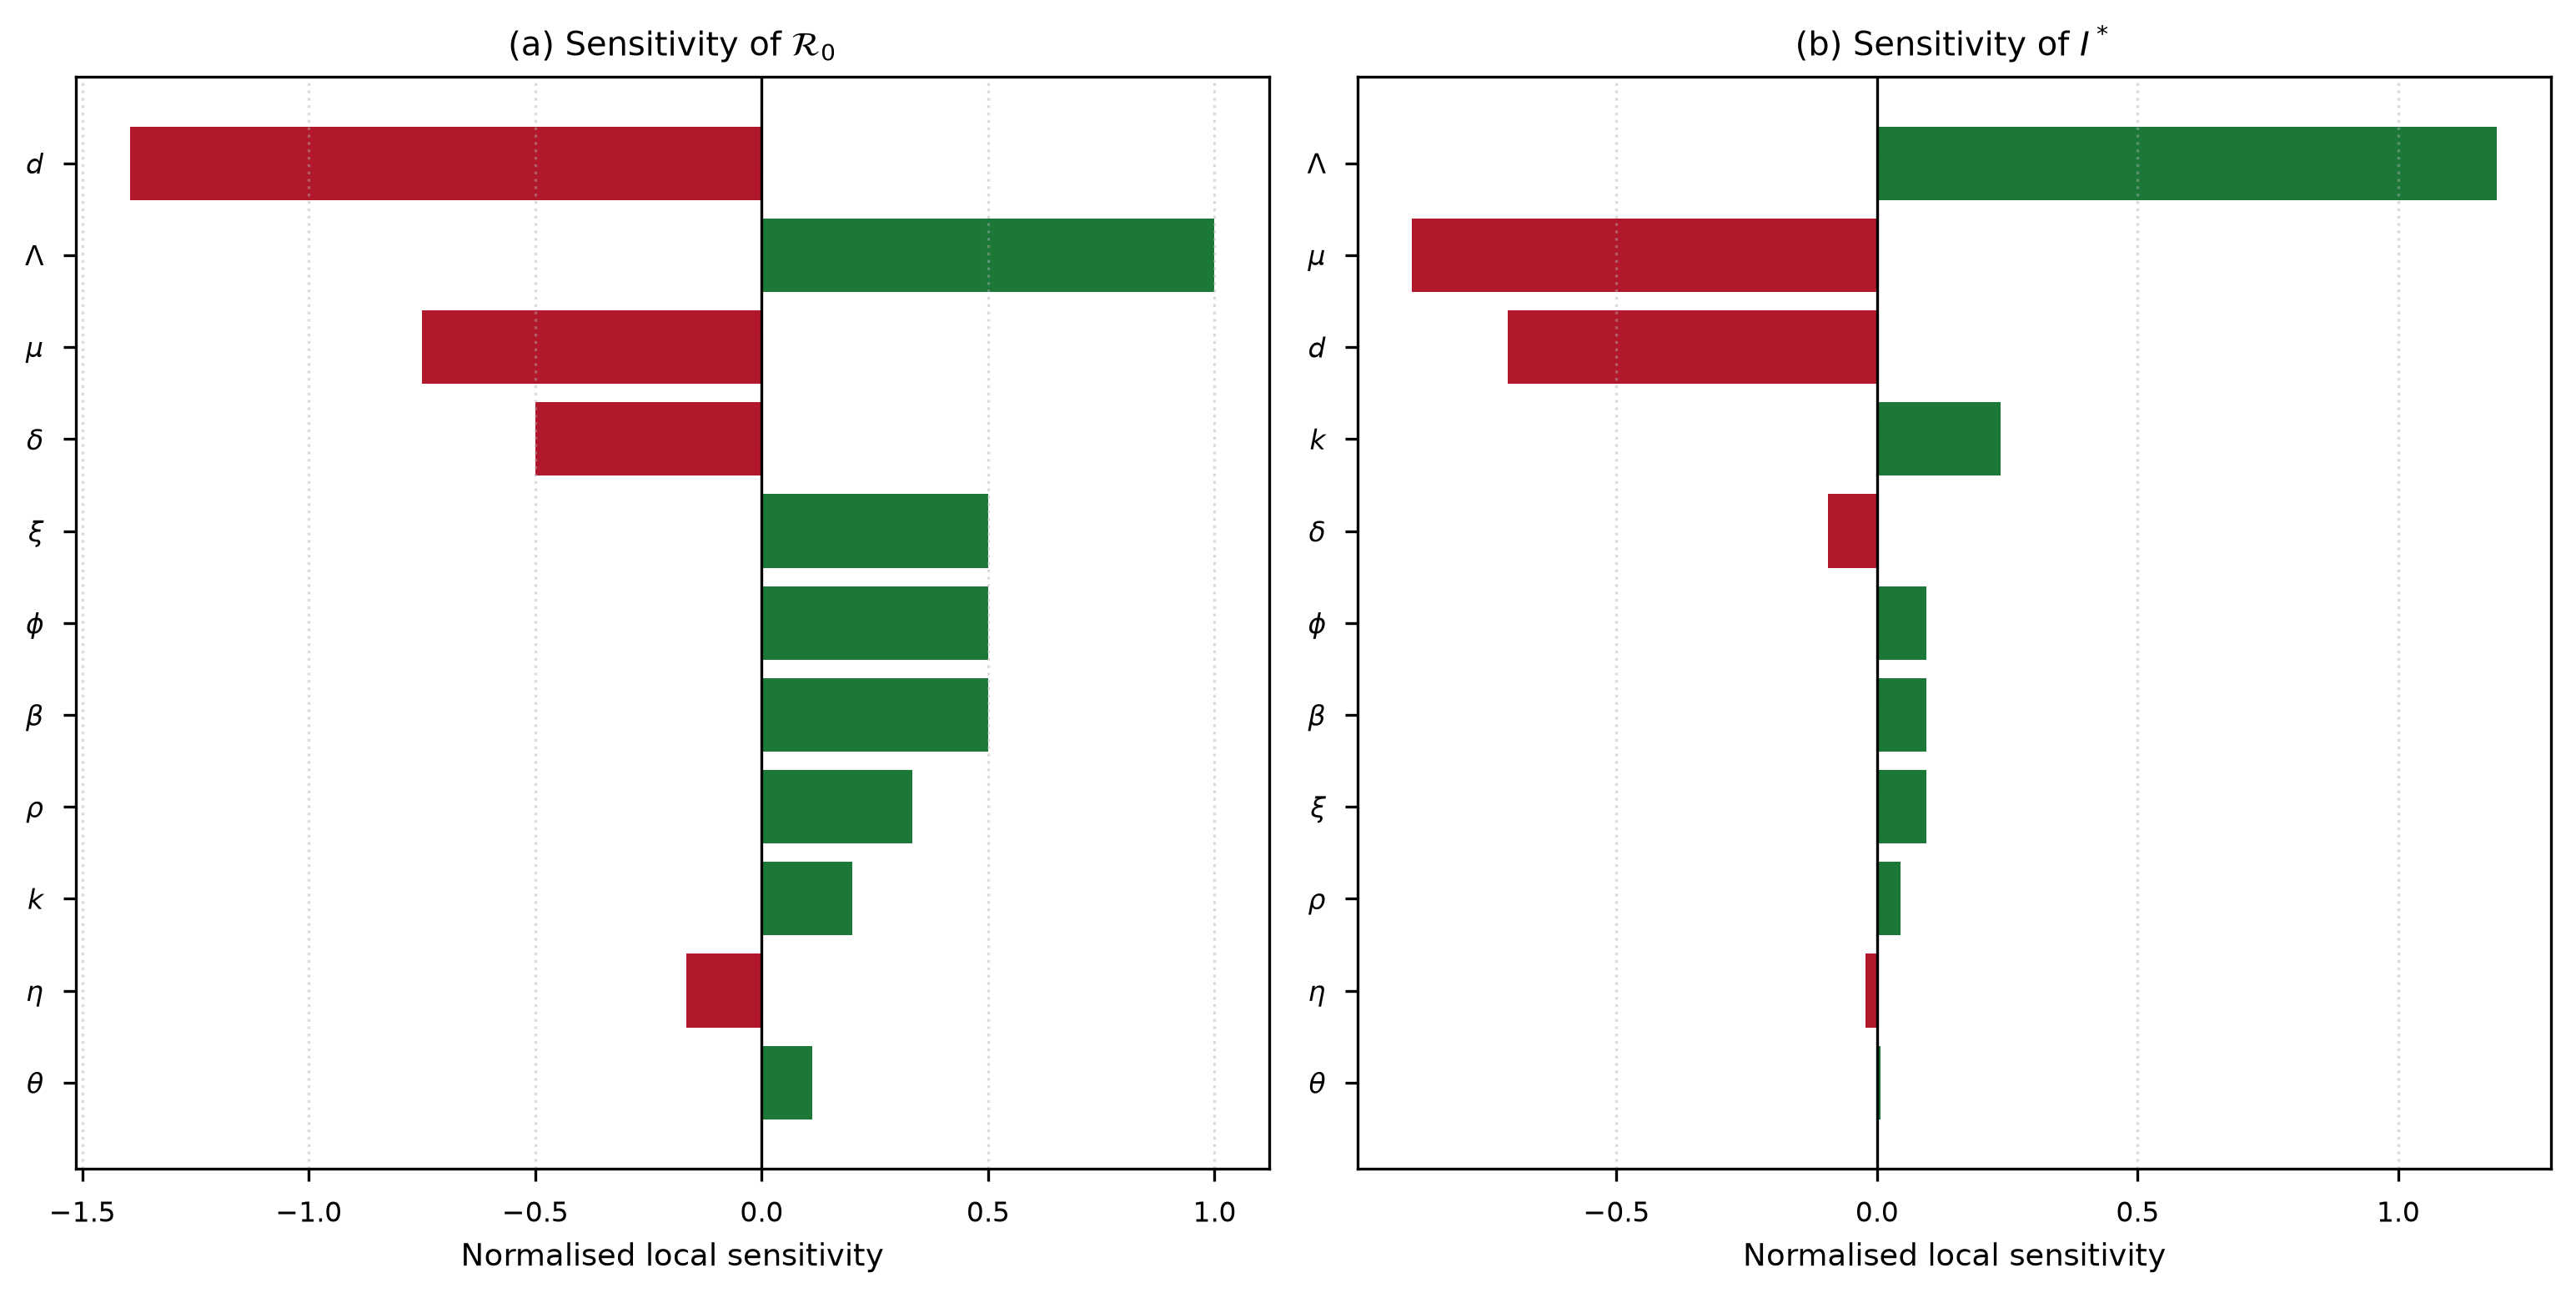

The table this chart was drawn from, first rows:
parameter, R0_sensitivity, Istar_sensitivity
Lambda, 1, 1.189
beta, 0.5, 0.09448
phi, 0.5, 0.09448
theta, 0.1111, 0.007135
eta, -0.1667, -0.02285
rho, 0.3333, 0.0457
k, 0.2, 0.2378
mu, -0.75, -0.8917
d, -1.394, -0.7083
xi, 0.5, 0.09448
delta, -0.5, -0.09448
